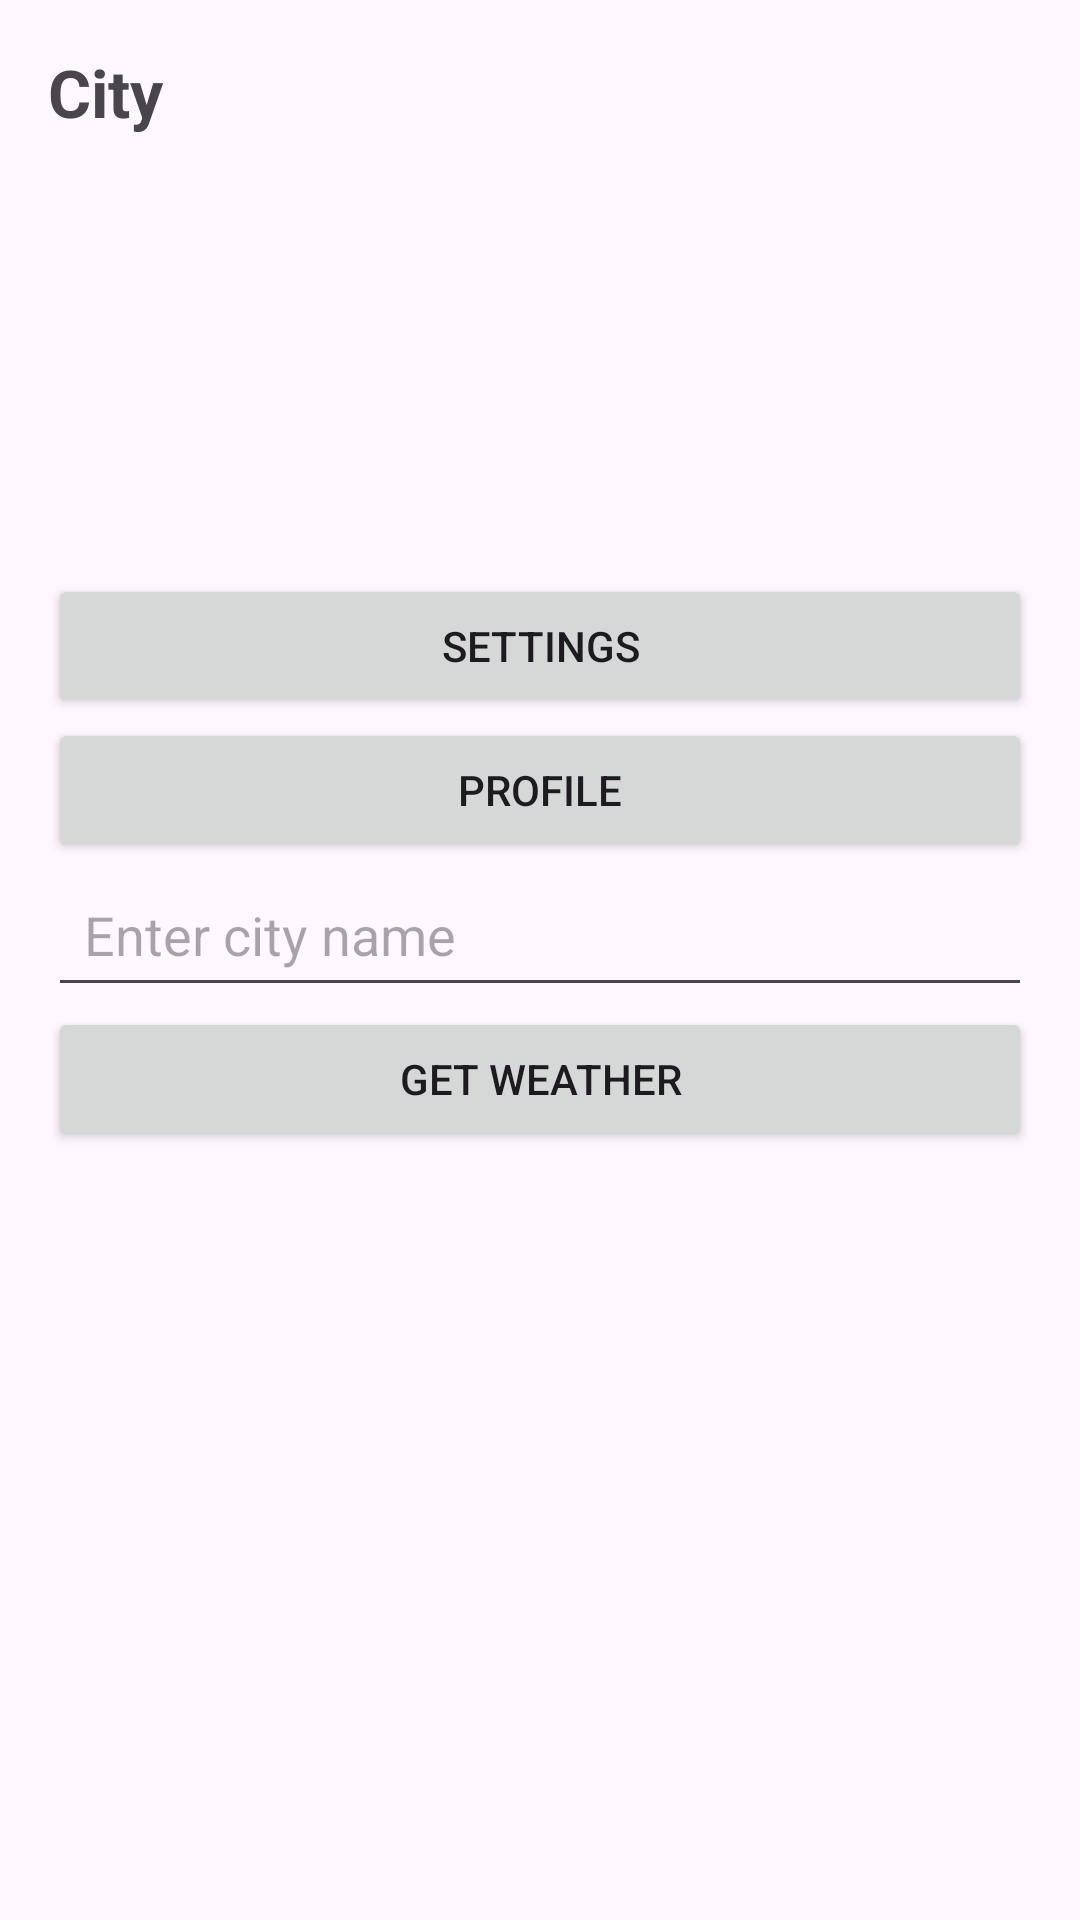

Reconstruct the res/layout file that produces this screen, plus the resources it refers to.
<!-- AndroidManifest.xml: application theme Theme.WeatherApplication -->
<!-- res/layout/activity_main.xml -->
<?xml version="1.0" encoding="utf-8"?>
<LinearLayout
    xmlns:android="http://schemas.android.com/apk/res/android"
    android:orientation="vertical"
    android:padding="16dp"
    android:layout_width="match_parent"
    android:layout_height="match_parent">

    <TextView
        android:id="@+id/tvCity"
        android:layout_width="wrap_content"
        android:layout_height="wrap_content"
        android:text="City"
        android:textSize="22sp"
        android:textStyle="bold"
        android:layout_marginBottom="10dp"/>

    <ImageView
        android:id="@+id/imgWeather"
        android:layout_width="120dp"
        android:layout_height="120dp"
        android:layout_marginTop="16dp"/>


    <Button
        android:id="@+id/btnSettings"
        android:layout_width="match_parent"
        android:layout_height="48dp"
        android:text="Settings"/>

    <Button
        android:id="@+id/btnProfile"
        android:layout_width="match_parent"
        android:layout_height="48dp"
        android:text="Profile"/>

    <EditText
        android:id="@+id/etCity"
        android:layout_width="match_parent"
        android:layout_height="wrap_content"
        android:minHeight="48dp"
        android:padding="12dp"
        android:hint="Enter city name"/>

    <Button
        android:id="@+id/btnGetWeather"
        android:layout_width="match_parent"
        android:layout_height="wrap_content"
        android:minHeight="48dp"
        android:text="Get Weather"/>

    <TextView
        android:id="@+id/tvTemp"
        android:layout_width="wrap_content"
        android:layout_height="wrap_content"/>

    <TextView
        android:id="@+id/tvFeels"
        android:layout_width="wrap_content"
        android:layout_height="wrap_content"/>

    <TextView
        android:id="@+id/tvHumidity"
        android:layout_width="wrap_content"
        android:layout_height="wrap_content"/>

    <TextView
        android:id="@+id/tvWind"
        android:layout_width="wrap_content"
        android:layout_height="wrap_content"/>

    <TextView
        android:id="@+id/tvCondition"
        android:layout_width="wrap_content"
        android:layout_height="wrap_content"/>

</LinearLayout>
<!-- resources referenced by this layout -->
<resources>
  <style name="Theme.WeatherApplication" parent="Theme.Material3.DayNight.NoActionBar" />
</resources>
